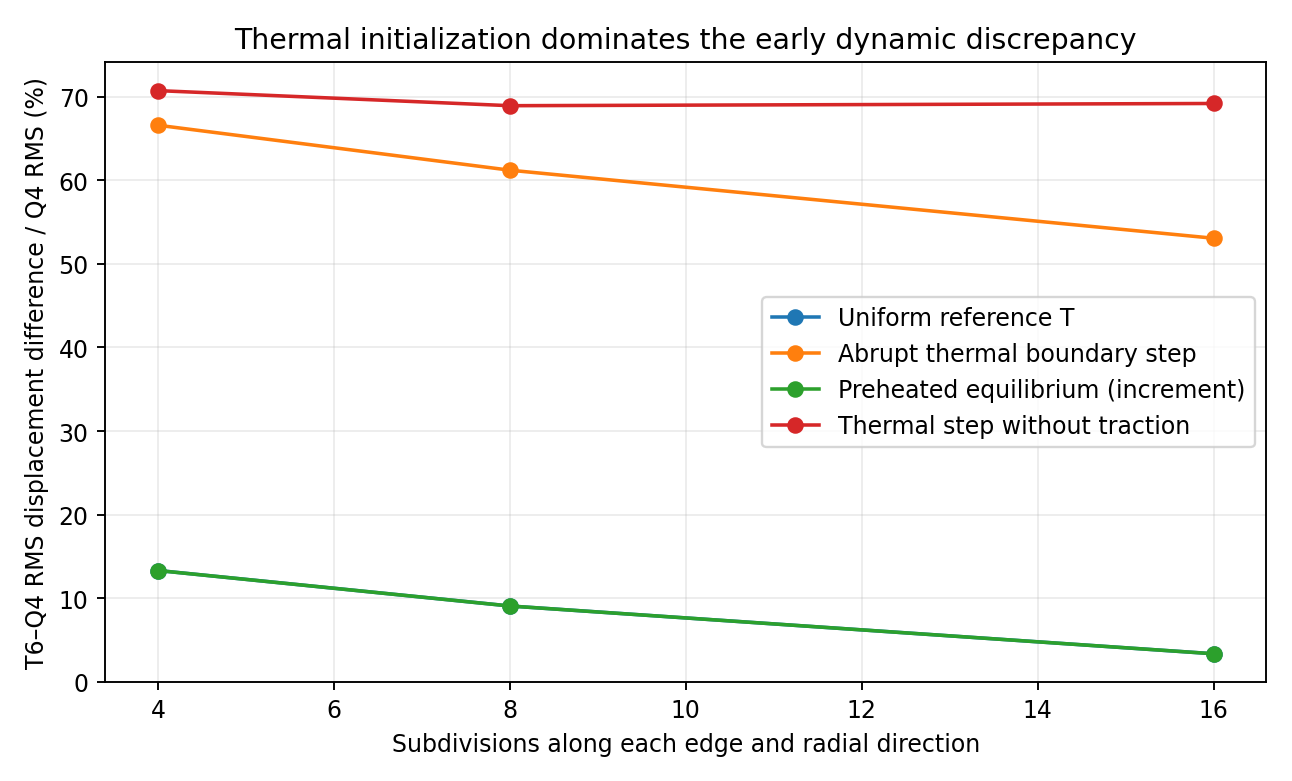

The table this chart was drawn from, first rows:
subdivisions, scenario, comparison, steps, rms_difference_m, q4_rms_displacement_m, relative_difference, static_normalized_difference
4, reference, total displacement, 64, 3.533876853193318e-07, 2.654636860437343e-06, 0.1331, 0.02948
4, boundary_step, total displacement, 64, 1.026584179152415e-05, 1.5419411486022955e-05, 0.6658, 0.8563
4, preheated_equilibrium, load-induced increment, 64, 3.533494834093428e-07, 2.654919516192019e-06, 0.1331, 0.02947
4, thermal_step_only, total displacement, 64, 1.0245782917943537e-05, 1.4488173343985485e-05, 0.7072, 0.8546
8, reference, total displacement, 64, 2.2474452180782038e-07, 2.4789261567479014e-06, 0.09066, 0.01879
8, boundary_step, total displacement, 64, 4.984540298917056e-06, 8.144770569519372e-06, 0.612, 0.4167
8, preheated_equilibrium, load-induced increment, 64, 2.2473466175487372e-07, 2.4790230567608428e-06, 0.09065, 0.01879
8, thermal_step_only, total displacement, 64, 4.982864592933499e-06, 7.230420864288941e-06, 0.6892, 0.4166
12, reference, total displacement, 64, 1.4281486596745762e-07, 2.426689821265089e-06, 0.05885, 0.01194
12, boundary_step, total displacement, 64, 3.3702014331891466e-06, 5.838918648701517e-06, 0.5772, 0.2818
12, preheated_equilibrium, load-induced increment, 64, 1.4281355755962782e-07, 2.4267456218003998e-06, 0.05885, 0.01194
16, reference, total displacement, 64, 8.047305806315435e-08, 2.401280108339944e-06, 0.03351, 0.006727
16, boundary_step, total displacement, 64, 2.510036581004134e-06, 4.730798248171611e-06, 0.5306, 0.2098
16, preheated_equilibrium, load-induced increment, 64, 8.046848414011235e-08, 2.4013184314974957e-06, 0.03351, 0.006727
16, thermal_step_only, total displacement, 64, 2.5086006227949196e-06, 3.6262129443988467e-06, 0.6918, 0.2097
